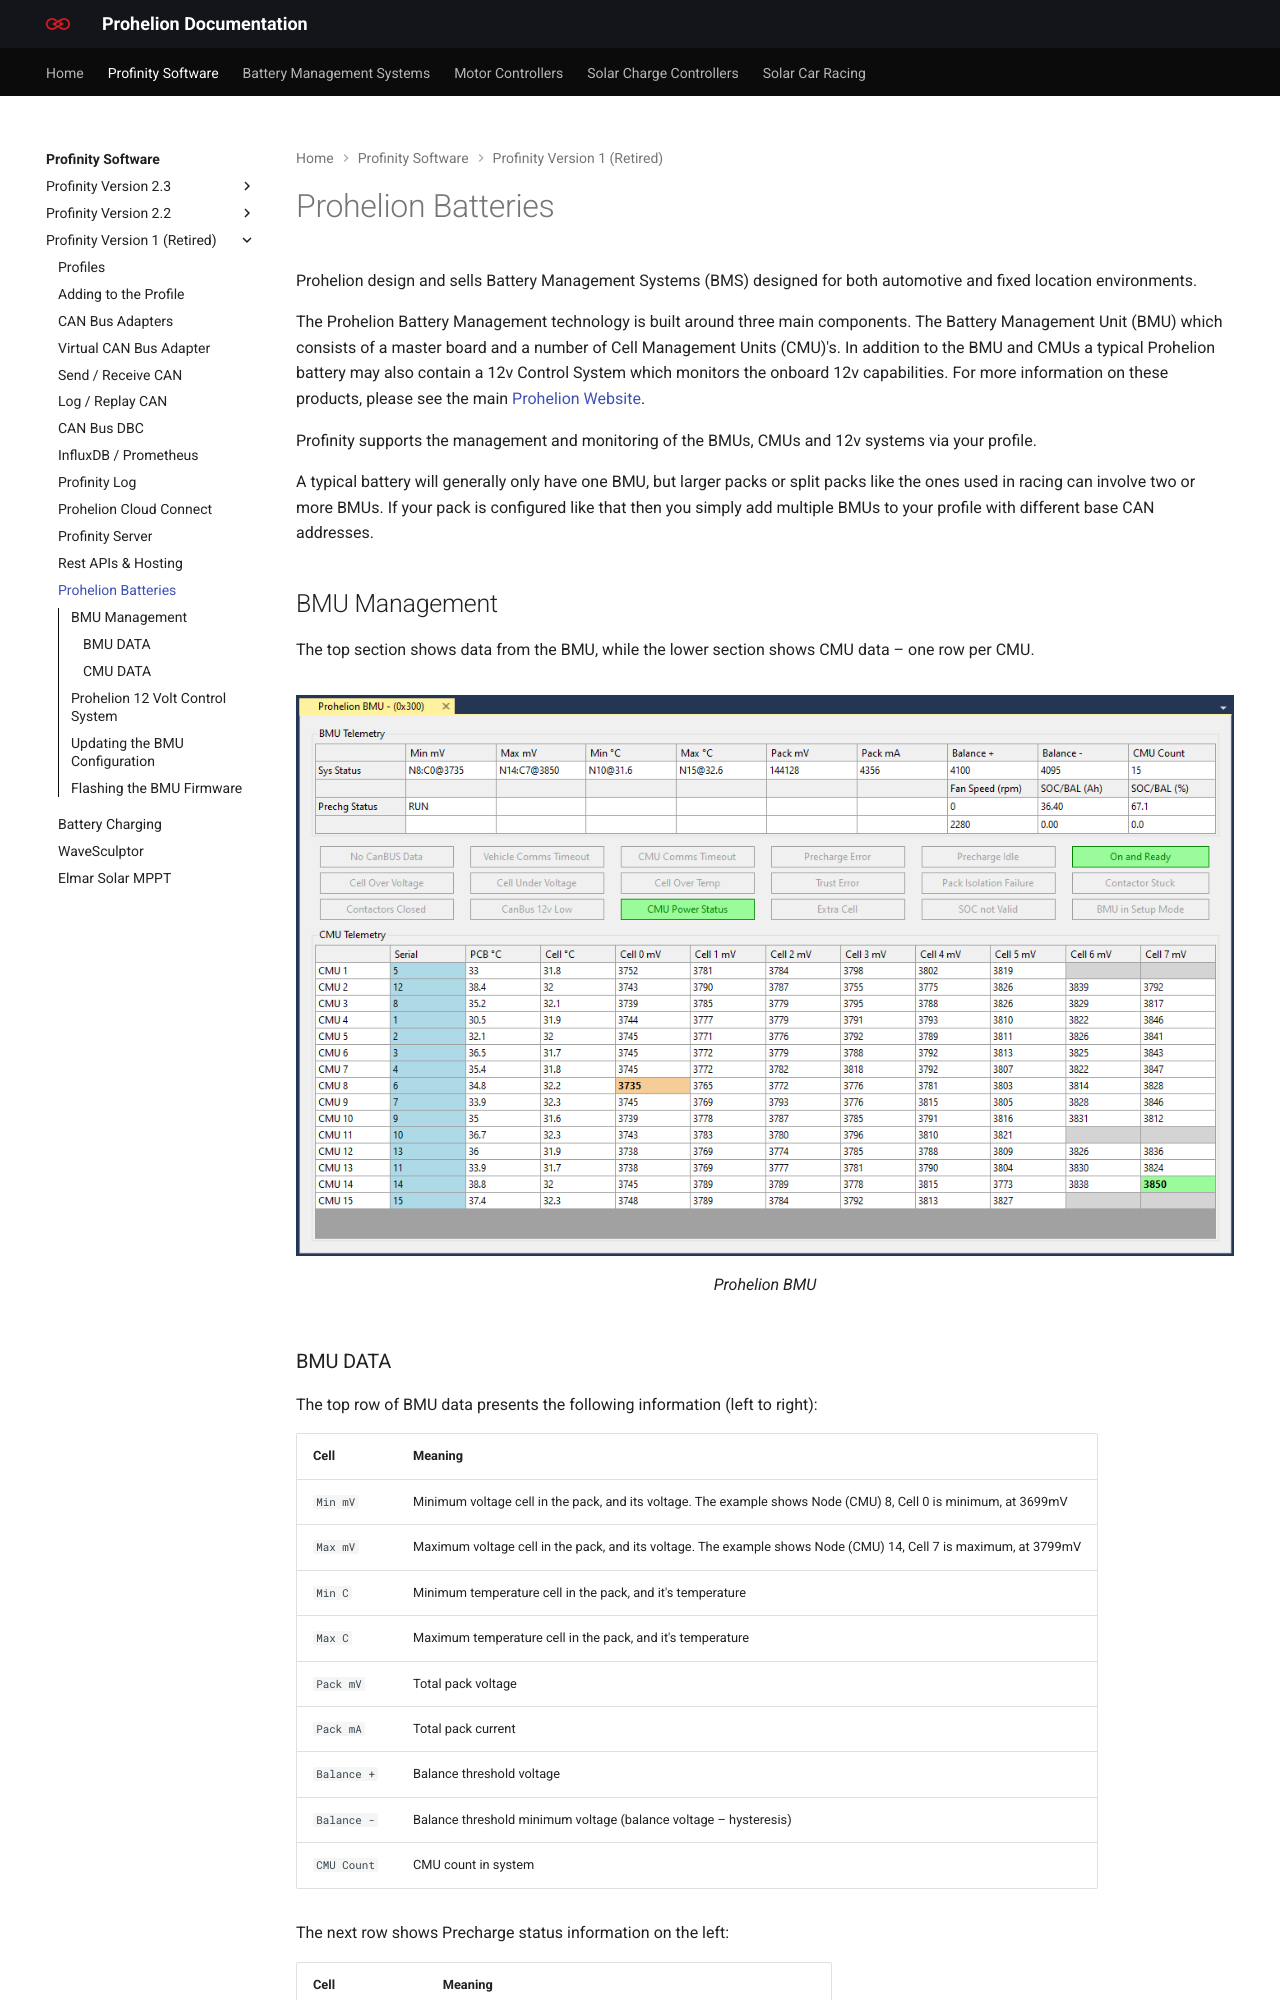

repository: Prohelion/prohelion.github.io · page: Profinity_Software/Profinity_Version_1/Prohelion_Batteries.html · generator: mkdocs

---
title: Prohelion Batteries
---

# Prohelion Batteries

Prohelion design and sells Battery Management Systems (BMS) designed for both automotive and fixed location environments.

The Prohelion Battery Management technology is built around three main components.  The Battery Management Unit (BMU) which consists of a master board and a number of Cell Management Units (CMU)'s.  In addition to the BMU and CMUs a typical Prohelion battery may also contain a 12v Control System which monitors the onboard 12v capabilities.  For more information on these products, please see the main [Prohelion Website](https://www.prohelion.com).

Profinity supports the management and monitoring of the BMUs, CMUs and 12v systems via your profile.  

A typical battery will generally only have one BMU, but larger packs or split packs like the ones used in racing can involve two or more BMUs.  If your pack is configured like that then you simply add multiple BMUs to your profile with different base CAN addresses.

## BMU Management

The top section shows data from the BMU, while the lower section shows CMU data – one row per CMU.

<figure markdown>
![Prohelion BMU](images/prohelion_bmu.png)
<figcaption>Prohelion BMU</figcaption>
</figure>
